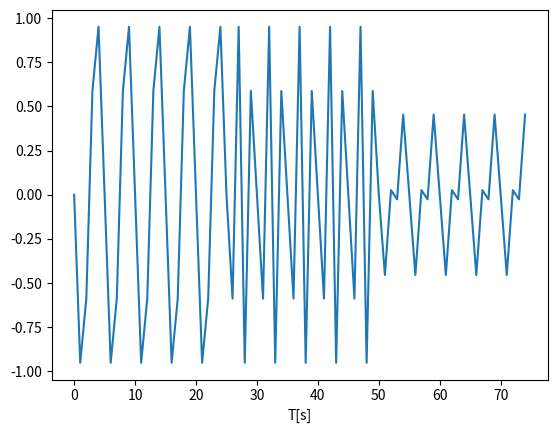

Write Python code to recreate this figure.
import numpy as np
import matplotlib.pyplot as plt
sps=50
freq_hz=440.0
duration_s=1

waveform= np.sin(2*np.pi* 440 * np.arange(sps* 0.5) / sps)
waveform2= np.sin(2*np.pi* 880* np.arange(sps* 0.5) / sps)
waveform3= np.sin(2*np.pi* 1320 * np.arange(sps* 0.5) / sps)

a= np.zeros(int(sps* 1.5))
a[0:int(sps*0.5)] += waveform
a[int(sps*0.5):int(sps*1)] += waveform2

a[int(sps*1):int(sps*1.5)] += (waveform *1)
a[int(sps*1):int(sps*1.5)] += (waveform2 *0.8)
a[int(sps*1):int(sps*1.5)] += (waveform3 *0.1)
a[int(sps*1):int(sps*1.5)] /= 3


import matplotlib.pyplot as plt
import numpy as np

b=list(a)
#y=2*np.sin(4*x)-x*2+10*x  #f(x)=2sin(4x)-x^2+10x
plt.plot(b)
plt.xlabel("T[s]")
plt.show()